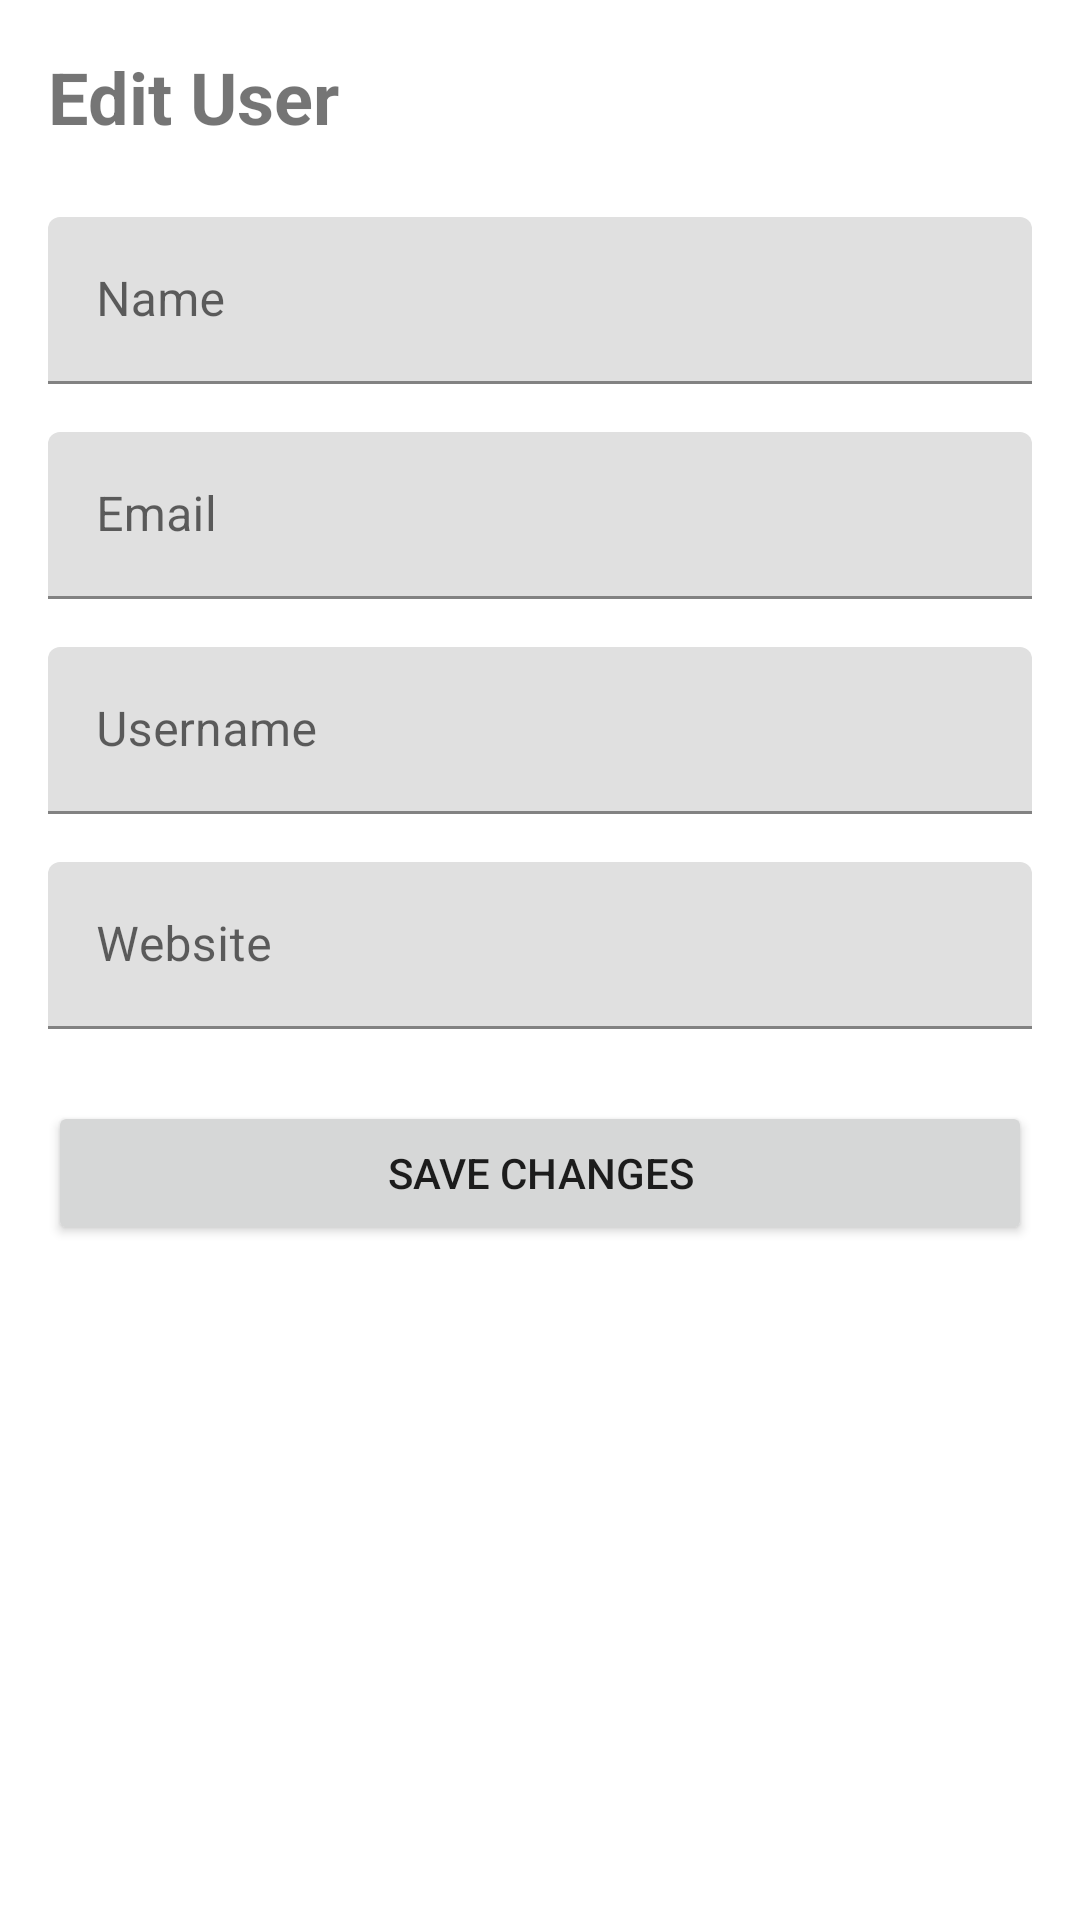

Layout XML and referenced resources for this Android screen:
<!-- AndroidManifest.xml: application theme Theme.MyAdvancedApp -->
<!-- res/layout/activity_edit_user.xml -->
<?xml version="1.0" encoding="utf-8"?>
<LinearLayout xmlns:android="http://schemas.android.com/apk/res/android"
    android:layout_width="match_parent"
    android:layout_height="match_parent"
    android:orientation="vertical"
    android:padding="16dp">

    <TextView
        android:layout_width="wrap_content"
        android:layout_height="wrap_content"
        android:text="Edit User"
        android:textSize="24sp"
        android:textStyle="bold"
        android:layout_marginBottom="24dp"/>

    <com.google.android.material.textfield.TextInputLayout
        android:layout_width="match_parent"
        android:layout_height="wrap_content"
        android:layout_marginBottom="16dp"
        android:hint="Name">

        <com.google.android.material.textfield.TextInputEditText
            android:id="@+id/etName"
            android:layout_width="match_parent"
            android:layout_height="wrap_content"
            android:inputType="textPersonName"/>
    </com.google.android.material.textfield.TextInputLayout>

    <com.google.android.material.textfield.TextInputLayout
        android:layout_width="match_parent"
        android:layout_height="wrap_content"
        android:layout_marginBottom="16dp"
        android:hint="Email">

        <com.google.android.material.textfield.TextInputEditText
            android:id="@+id/etEmail"
            android:layout_width="match_parent"
            android:layout_height="wrap_content"
            android:inputType="textEmailAddress"/>
    </com.google.android.material.textfield.TextInputLayout>
    
     <com.google.android.material.textfield.TextInputLayout
        android:layout_width="match_parent"
        android:layout_height="wrap_content"
        android:layout_marginBottom="16dp"
        android:hint="Username">

        <com.google.android.material.textfield.TextInputEditText
            android:id="@+id/etUsername"
            android:layout_width="match_parent"
            android:layout_height="wrap_content"
            android:inputType="text"/>
    </com.google.android.material.textfield.TextInputLayout>

    <com.google.android.material.textfield.TextInputLayout
        android:layout_width="match_parent"
        android:layout_height="wrap_content"
        android:layout_marginBottom="24dp"
        android:hint="Website">

        <com.google.android.material.textfield.TextInputEditText
            android:id="@+id/etWebsite"
            android:layout_width="match_parent"
            android:layout_height="wrap_content"
            android:inputType="textUri"/>
    </com.google.android.material.textfield.TextInputLayout>

    <Button
        android:id="@+id/btnSave"
        android:layout_width="match_parent"
        android:layout_height="wrap_content"
        android:text="Save Changes"/>

</LinearLayout>
<!-- resources referenced by this layout -->
<resources>
  <style name="Theme.MyAdvancedApp" parent="Theme.MaterialComponents.DayNight.DarkActionBar">
          
          <item name="colorPrimary">@color/purple_500</item>
          <item name="colorPrimaryVariant">@color/purple_700</item>
          <item name="colorOnPrimary">@color/white</item>
          
          <item name="colorSecondary">@color/teal_200</item>
          <item name="colorSecondaryVariant">@color/teal_700</item>
          <item name="colorOnSecondary">@color/black</item>
          
          <item name="android:statusBarColor">?attr/colorPrimaryVariant</item>
          
      </style>
  <color name="purple_500">#6200EE</color>
  <color name="purple_700">#3700B3</color>
  <color name="white">#FFFFFFFF</color>
  <color name="teal_200">#03DAC5</color>
  <color name="teal_700">#018786</color>
  <color name="black">#FF000000</color>
</resources>
